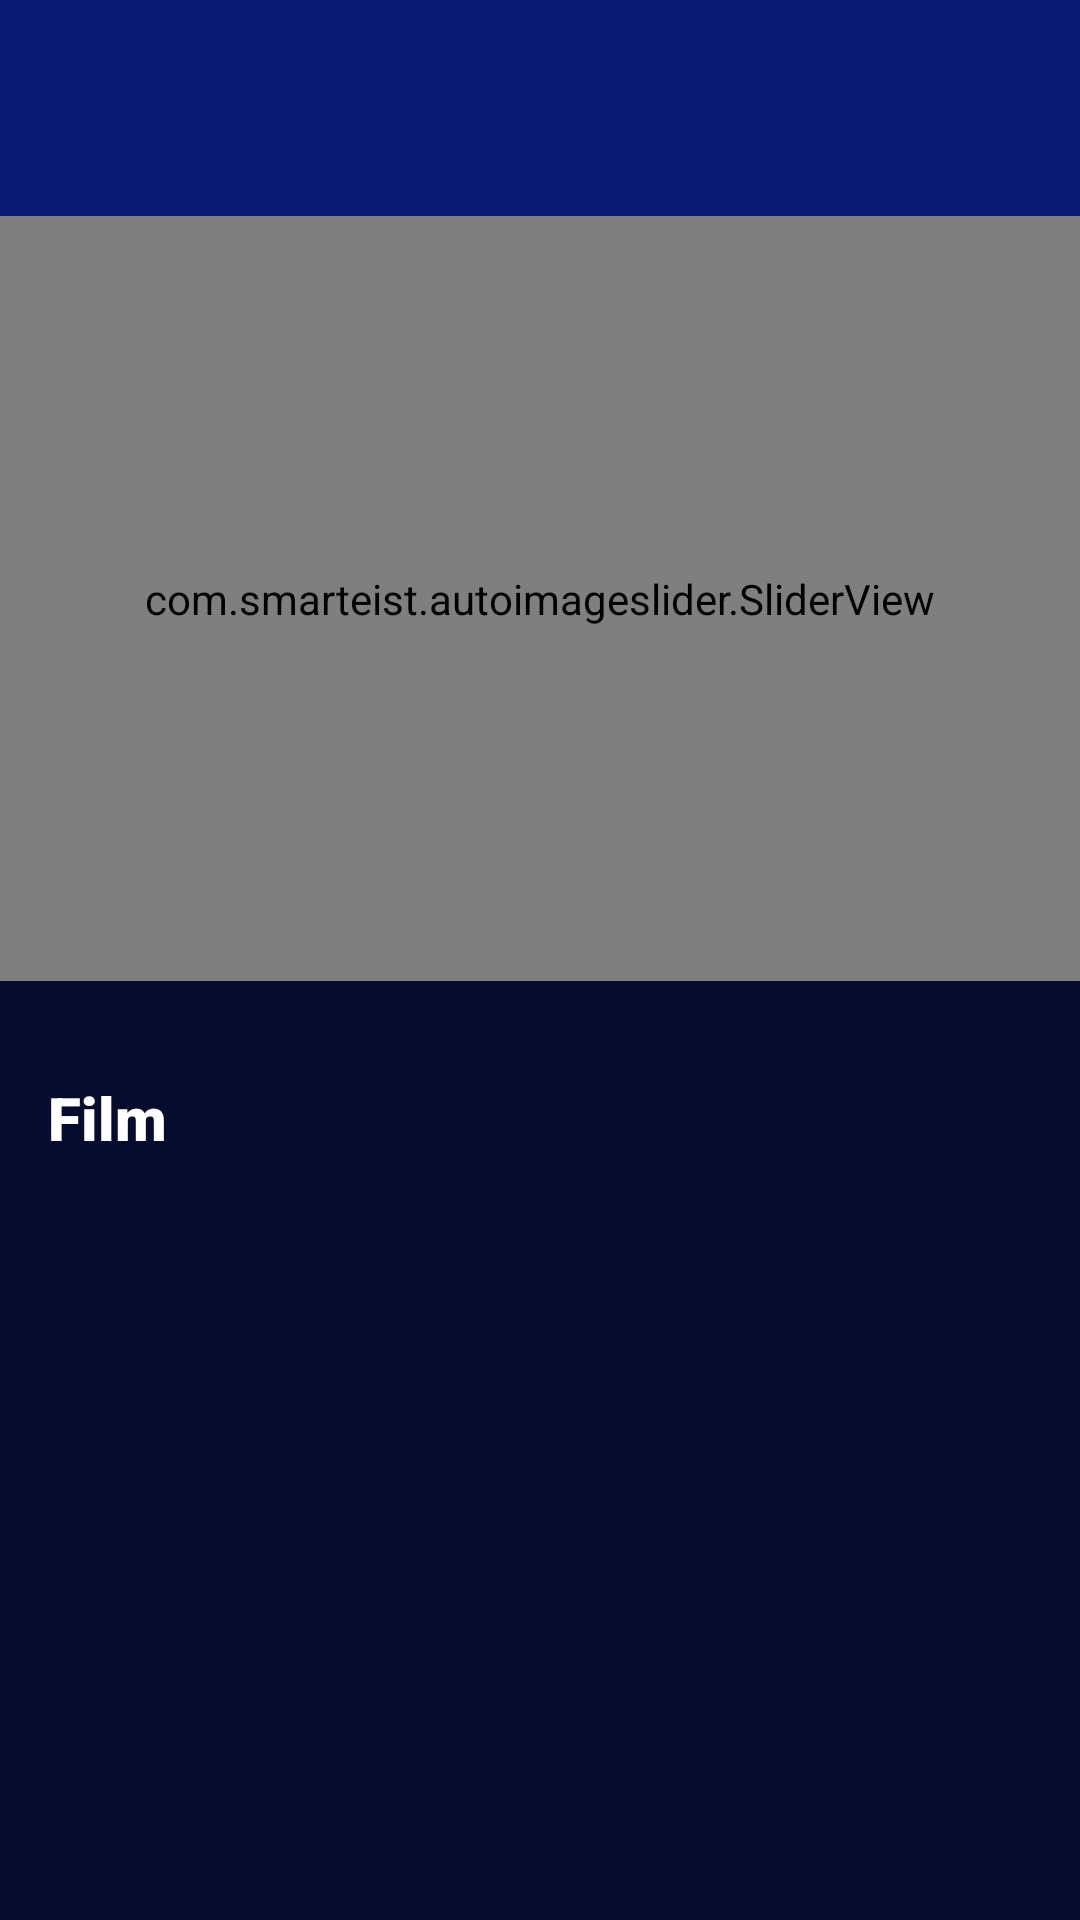

Layout XML and referenced resources for this Android screen:
<!-- AndroidManifest.xml: application theme Theme.MyApplication -->
<!-- res/layout/activity_movie_test.xml -->
<?xml version="1.0" encoding="utf-8"?>
<FrameLayout
    xmlns:android="http://schemas.android.com/apk/res/android"
    xmlns:app="http://schemas.android.com/apk/res-auto"
    xmlns:tools="http://schemas.android.com/tools"
    tools:context=".Activity.MovieTest"
    android:layout_width="match_parent"
    android:layout_height="match_parent"
    android:id="@+id/content">

    <LinearLayout
        android:layout_width="match_parent"
        android:layout_height="match_parent"
        android:orientation="vertical"
        android:background="@color/purple_700">

        <com.google.android.material.appbar.AppBarLayout
            android:layout_width="match_parent"
            android:layout_height="wrap_content"
            android:background="@color/toolbar"
            android:backgroundTint="@color/toolbar">

            <androidx.appcompat.widget.Toolbar
                android:id="@+id/tool_bar"
                android:layout_width="match_parent"
                android:layout_height="?attr/actionBarSize"
                android:layout_marginVertical="8dp"
                app:titleTextColor="@color/white"
                android:background="@android:color/transparent"
                android:backgroundTint="@android:color/transparent" />
        </com.google.android.material.appbar.AppBarLayout>

        <ScrollView
            android:layout_width="match_parent"
            android:layout_height="match_parent"
            android:scrollbars="none">

            <androidx.constraintlayout.widget.ConstraintLayout
                android:layout_width="match_parent"
                android:layout_height="0dp"
                android:background="@color/purple_700">

                <com.smarteist.autoimageslider.SliderView
                    android:id="@+id/sliderView"
                    android:layout_width="match_parent"
                    android:layout_height="255dp"
                    app:layout_constraintEnd_toEndOf="parent"
                    app:layout_constraintStart_toStartOf="parent"
                    app:layout_constraintTop_toTopOf="parent"
                    app:sliderIndicatorSelectedColor="#FF3D00"
                    app:sliderIndicatorUnselectedColor="#ffffff"
                    tools:ignore="MissingConstraints" />

                <TextView
                    android:id="@+id/textView2"
                    android:layout_width="0dp"
                    android:layout_height="wrap_content"
                    android:layout_marginHorizontal="16sp"
                    android:layout_marginTop="32sp"
                    android:fontFamily="sans-serif-black"
                    android:text="Film"
                    android:textColor="@color/white"
                    android:textSize="20sp"
                    app:layout_constraintEnd_toEndOf="parent"
                    app:layout_constraintStart_toStartOf="parent"
                    app:layout_constraintTop_toBottomOf="@+id/sliderView" />

                <androidx.recyclerview.widget.RecyclerView
                    android:id="@+id/rv_Movie"
                    android:layout_width="match_parent"
                    android:layout_height="match_parent"
                    android:layout_marginHorizontal="2dp"
                    android:layout_marginTop="2dp"
                    app:layout_constraintBottom_toBottomOf="parent"
                    app:layout_constraintEnd_toEndOf="parent"
                    app:layout_constraintStart_toStartOf="parent"
                    app:layout_constraintTop_toBottomOf="@+id/textView2" />
            </androidx.constraintlayout.widget.ConstraintLayout>
        </ScrollView>
    </LinearLayout>
</FrameLayout>
<!-- resources referenced by this layout -->
<resources>
  <color name="purple_700">#060C2E</color>
  <color name="toolbar">#0A1A73</color>
  <color name="white">#FFFFFFFF</color>
  <style name="Theme.MyApplication" parent="Theme.MaterialComponents.DayNight.NoActionBar">
          
          <item name="colorPrimary">@color/purple_500</item>
          <item name="colorPrimaryVariant">@color/purple_700</item>
          <item name="colorOnPrimary">@color/white</item>
          
          <item name="colorSecondary">@color/teal_200</item>
          <item name="colorSecondaryVariant">@color/teal_700</item>
          <item name="colorOnSecondary">@color/black</item>
          
          <item name="android:statusBarColor">?attr/colorPrimaryVariant</item>
          
          <item name="windowActionBar">false</item>
          <item name="windowNoTitle">true</item>
      </style>
  <color name="purple_500">#FF6200EE</color>
  <color name="teal_200">#FF03DAC5</color>
  <color name="teal_700">#FF018786</color>
  <color name="black">#FF000000</color>
</resources>
